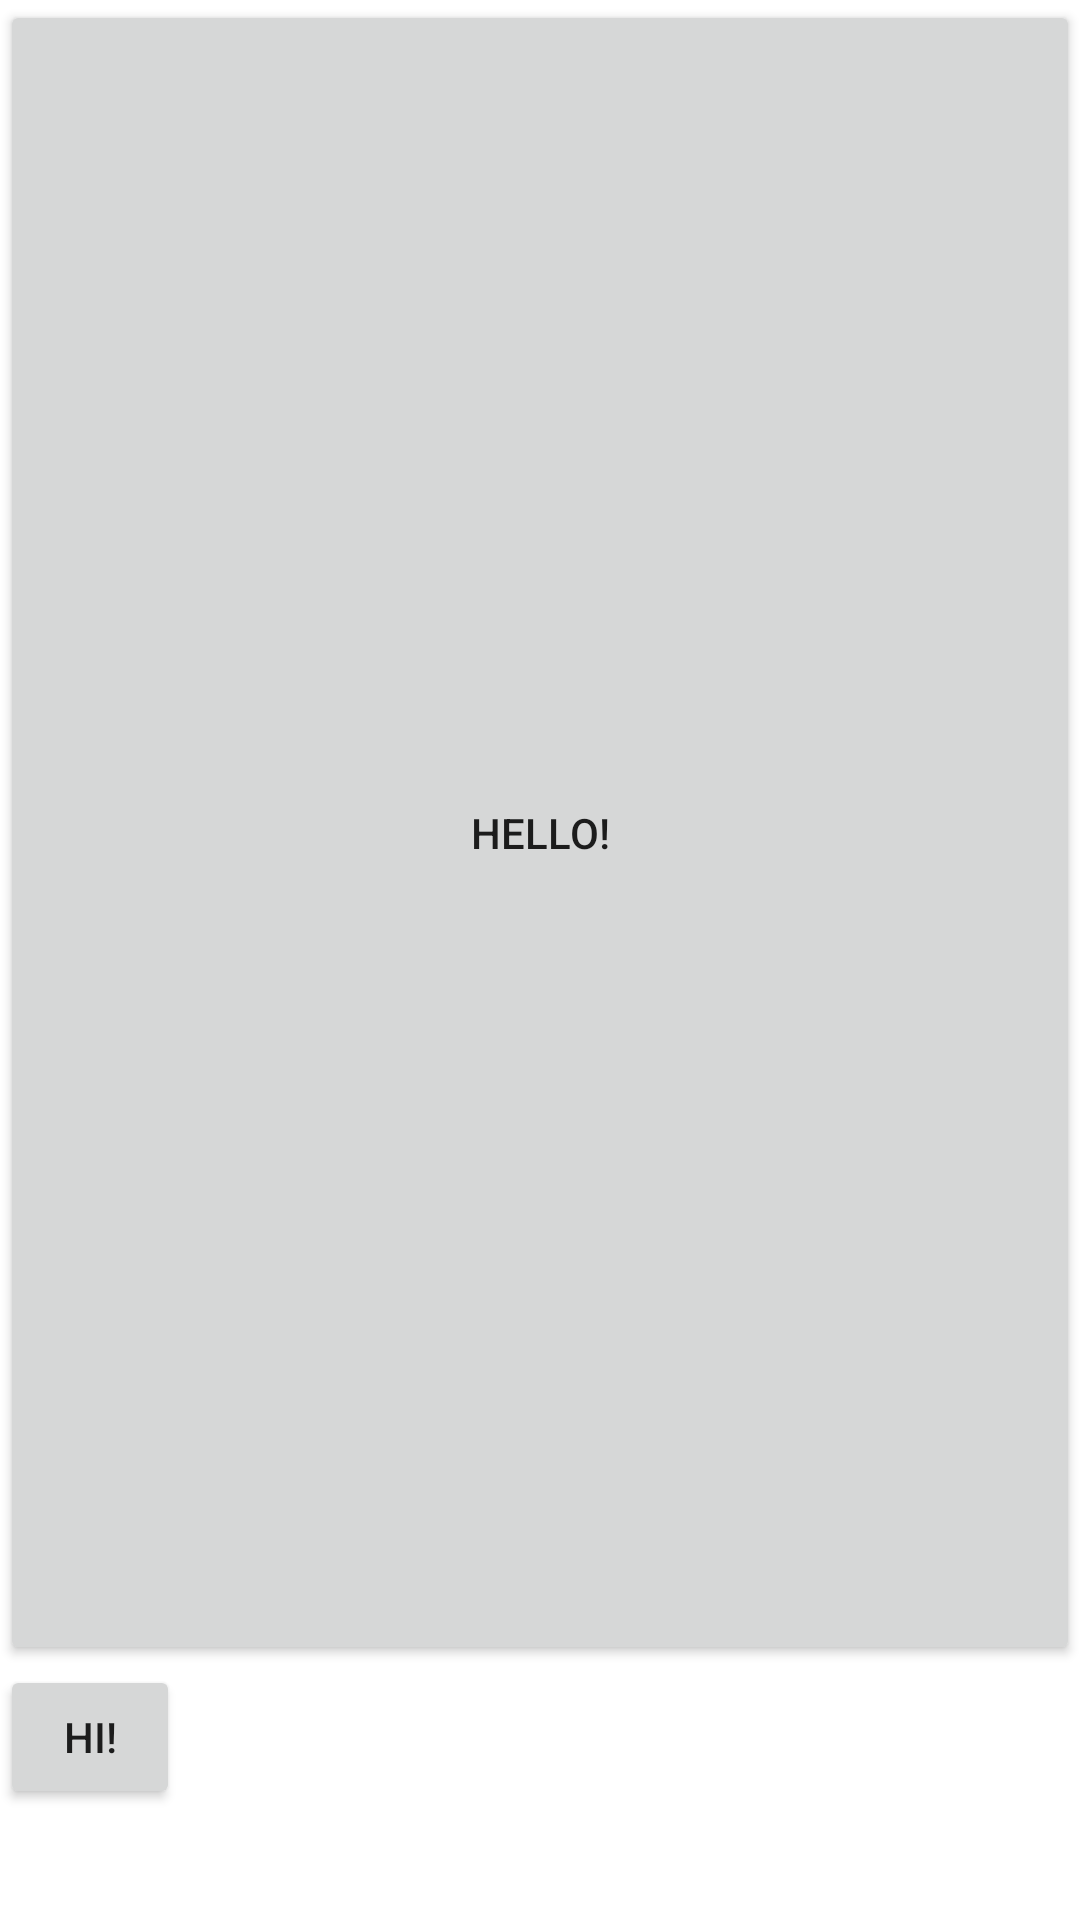

Layout XML and referenced resources for this Android screen:
<!-- AndroidManifest.xml: application theme Theme.VistasGrupo -->
<!-- res/layout/activity_ejercicio_03.xml -->
<?xml version="1.0" encoding="utf-8"?>
<RelativeLayout xmlns:android="http://schemas.android.com/apk/res/android"
    xmlns:app="http://schemas.android.com/apk/res-auto"
    xmlns:tools="http://schemas.android.com/tools"
    android:layout_width="match_parent"
    android:layout_height="match_parent"
    tools:context=".Ejercicio_3">


    <Button
        android:layout_width="match_parent"
        android:layout_height="555dp"
        android:text="HELLO!"
        android:layout_marginStart="0dp"/>

    <Button
        android:layout_width="60dp"
        android:layout_height="wrap_content"
        android:layout_marginStart="0dp"
        android:layout_marginTop="555dp"
        android:text="HI!" />

</RelativeLayout>
<!-- resources referenced by this layout -->
<resources>
  <style name="Theme.VistasGrupo" parent="Theme.MaterialComponents.DayNight.DarkActionBar">
          
          <item name="colorPrimary">@color/color2</item>
          <item name="colorPrimaryVariant">@color/color3</item>
          <item name="colorOnPrimary">@color/white</item>
          
          <item name="colorSecondary">@color/color4</item>
          <item name="colorSecondaryVariant">@color/color5</item>
          <item name="colorOnSecondary">@color/black</item>
          
          <item name="android:statusBarColor" tools:targetApi="l">?attr/colorPrimaryVariant</item>
          
      </style>
  <color name="color2">#FF9800</color>
  <color name="color3">#FFC107</color>
  <color name="white">#FFFFFFFF</color>
  <color name="color4">#FFEB3B</color>
  <color name="color5">#CDDC39</color>
  <color name="black">#FF000000</color>
</resources>
